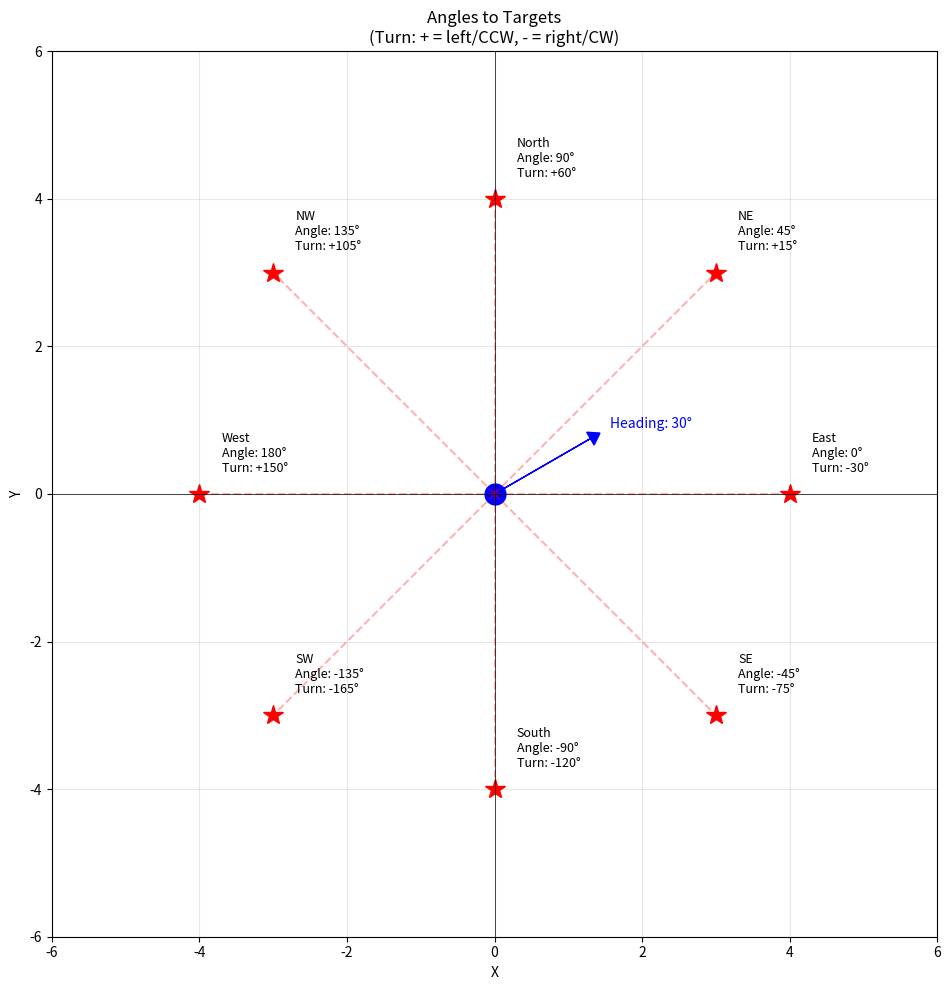

The script that saved this image:
"""
Exercise 0.2: atan2 Practice

Master the angle-finding function used everywhere in robotics.

Your tasks:
    1. Implement angle_to_target()
    2. Implement angle_difference()
"""
import numpy as np
import matplotlib.pyplot as plt


def angle_to_target(robot_x, robot_y, target_x, target_y):
    """
    Calculate the angle FROM robot TO target in world frame.
    
    Args:
        robot_x, robot_y: Robot position
        target_x, target_y: Target position
    
    Returns:
        Angle in radians, range (-π, π]
    
    Example:
        Robot at (0,0), target at (1,1) → should return π/4 (45°)
        Robot at (0,0), target at (-1,0) → should return π (180°)
    
    Hint: np.arctan2(dy, dx) where dy = target_y - robot_y
    """
    # ============================================
    # YOUR CODE HERE (1 line)
    # ============================================
    dy = target_y - robot_y
    dx = target_x - robot_x
    angle = np.arctan2(dy, dx)  # TODO
    
    return angle


def angle_difference(target_angle, current_angle):
    """
    Calculate the smallest angle difference (how much to turn).
    
    This handles the wrap-around at ±π correctly.
    
    Args:
        target_angle: Where we want to face (radians)
        current_angle: Where we're currently facing (radians)
    
    Returns:
        Smallest signed angle to turn, range (-π, π]
        Positive = turn left (counterclockwise)
        Negative = turn right (clockwise)
    
    Examples:
        target=90°, current=0° → return +90° (turn left)
        target=-90°, current=0° → return -90° (turn right)
        target=170°, current=-170° → return -20° (NOT 340°!)
    
    Hint: After subtracting, use atan2(sin(diff), cos(diff)) to normalize
    """
    # ============================================
    # YOUR CODE HERE (2 lines)
    # ============================================
    diff = target_angle - current_angle  # TODO: target_angle - current_angle
    normalized = np.arctan2(np.sin(diff), np.cos(diff))  # TODO: normalize to (-π, π] using atan2
    
    return normalized


# ============================================
# TESTS - Don't modify below
# ============================================

def run_tests():
    print("="*50)
    print("Running Tests")
    print("="*50)
    
    all_passed = True
    
    # === angle_to_target tests ===
    print("\n--- angle_to_target tests ---")
    
    # Test 1: Target to the right (+X direction)
    result = angle_to_target(0, 0, 5, 0)
    expected = 0.0
    if result is not None and np.isclose(result, expected, atol=1e-10):
        print("✓ Test 1: Target at +X → 0°")
    else:
        print(f"✗ Test 1 FAILED: expected {np.degrees(expected):.1f}°, got {np.degrees(result) if result else None}°")
        all_passed = False
    
    # Test 2: Target above (+Y direction)
    result = angle_to_target(0, 0, 0, 5)
    expected = np.pi / 2
    if result is not None and np.isclose(result, expected, atol=1e-10):
        print("✓ Test 2: Target at +Y → 90°")
    else:
        print(f"✗ Test 2 FAILED: expected {np.degrees(expected):.1f}°, got {np.degrees(result) if result else None}°")
        all_passed = False
    
    # Test 3: Target to the left (-X direction)
    result = angle_to_target(0, 0, -5, 0)
    expected = np.pi
    if result is not None and np.isclose(result, expected, atol=1e-10):
        print("✓ Test 3: Target at -X → 180°")
    else:
        print(f"✗ Test 3 FAILED: expected {np.degrees(expected):.1f}°, got {np.degrees(result) if result else None}°")
        all_passed = False
    
    # Test 4: Target below (-Y direction)
    result = angle_to_target(0, 0, 0, -5)
    expected = -np.pi / 2
    if result is not None and np.isclose(result, expected, atol=1e-10):
        print("✓ Test 4: Target at -Y → -90°")
    else:
        print(f"✗ Test 4 FAILED: expected {np.degrees(expected):.1f}°, got {np.degrees(result) if result else None}°")
        all_passed = False
    
    # Test 5: Diagonal (Q1)
    result = angle_to_target(0, 0, 3, 3)
    expected = np.pi / 4
    if result is not None and np.isclose(result, expected, atol=1e-10):
        print("✓ Test 5: Target at (3,3) → 45°")
    else:
        print(f"✗ Test 5 FAILED: expected {np.degrees(expected):.1f}°, got {np.degrees(result) if result else None}°")
        all_passed = False
    
    # Test 6: Robot not at origin
    result = angle_to_target(2, 3, 5, 7)
    expected = np.arctan2(4, 3)  # dy=4, dx=3
    if result is not None and np.isclose(result, expected, atol=1e-10):
        print("✓ Test 6: Robot at (2,3), target at (5,7)")
    else:
        print(f"✗ Test 6 FAILED: expected {np.degrees(expected):.1f}°, got {np.degrees(result) if result else None}°")
        all_passed = False
    
    # === angle_difference tests ===
    print("\n--- angle_difference tests ---")
    
    # Test 7: Simple difference
    result = angle_difference(np.radians(90), np.radians(0))
    expected = np.radians(90)
    if result is not None and np.isclose(result, expected, atol=1e-10):
        print("✓ Test 7: 90° - 0° = +90° (turn left)")
    else:
        print(f"✗ Test 7 FAILED: expected {np.degrees(expected):.1f}°, got {np.degrees(result) if result else None}°")
        all_passed = False
    
    # Test 8: Negative turn
    result = angle_difference(np.radians(-90), np.radians(0))
    expected = np.radians(-90)
    if result is not None and np.isclose(result, expected, atol=1e-10):
        print("✓ Test 8: -90° - 0° = -90° (turn right)")
    else:
        print(f"✗ Test 8 FAILED: expected {np.degrees(expected):.1f}°, got {np.degrees(result) if result else None}°")
        all_passed = False
    
    # Test 9: Wrap-around case (the tricky one!)
    result = angle_difference(np.radians(170), np.radians(-170))
    expected = np.radians(-20)  # Should turn right 20°, not left 340°!
    if result is not None and np.isclose(result, expected, atol=1e-10):
        print("✓ Test 9: 170° - (-170°) = -20° (wrap-around)")
    else:
        print(f"✗ Test 9 FAILED: expected {np.degrees(expected):.1f}°, got {np.degrees(result) if result else None}°")
        all_passed = False
    
    # Test 10: Another wrap-around
    result = angle_difference(np.radians(-170), np.radians(170))
    expected = np.radians(20)
    if result is not None and np.isclose(result, expected, atol=1e-10):
        print("✓ Test 10: -170° - 170° = +20° (wrap-around)")
    else:
        print(f"✗ Test 10 FAILED: expected {np.degrees(expected):.1f}°, got {np.degrees(result) if result else None}°")
        all_passed = False
    
    print("\n" + "="*50)
    if all_passed:
        print("🎉 ALL TESTS PASSED!")
    else:
        print("Some tests failed. Keep trying!")
    print("="*50)
    
    return all_passed


def visualize():
    """Visualize angles to multiple targets"""
    robot_x, robot_y = 0, 0
    robot_theta = np.radians(30)  # Robot facing 30°
    
    targets = [
        (4, 0, "East"),
        (3, 3, "NE"),
        (0, 4, "North"),
        (-3, 3, "NW"),
        (-4, 0, "West"),
        (-3, -3, "SW"),
        (0, -4, "South"),
        (3, -3, "SE"),
    ]
    
    fig, ax = plt.subplots(figsize=(10, 10))
    
    # Draw robot
    ax.plot(robot_x, robot_y, 'bo', markersize=15, label='Robot')
    
    # Draw robot heading
    heading_len = 1.5
    ax.arrow(robot_x, robot_y, 
             heading_len * np.cos(robot_theta),
             heading_len * np.sin(robot_theta),
             head_width=0.2, head_length=0.15, fc='blue', ec='blue')
    ax.text(robot_x + 1.8*np.cos(robot_theta), 
            robot_y + 1.8*np.sin(robot_theta),
            f'Heading: {np.degrees(robot_theta):.0f}°', fontsize=10, color='blue')
    
    # Draw targets and angles
    for tx, ty, name in targets:
        # Draw target
        ax.plot(tx, ty, 'r*', markersize=15)
        
        # Calculate angle to target
        angle = angle_to_target(robot_x, robot_y, tx, ty)
        
        if angle is not None:
            # Calculate turn needed
            turn = angle_difference(angle, robot_theta)
            turn_deg = np.degrees(turn) if turn is not None else 0
            
            # Draw line to target
            ax.plot([robot_x, tx], [robot_y, ty], 'r--', alpha=0.3)
            
            # Label
            ax.text(tx + 0.3, ty + 0.3, 
                   f'{name}\nAngle: {np.degrees(angle):.0f}°\nTurn: {turn_deg:+.0f}°',
                   fontsize=9)
    
    ax.set_xlim(-6, 6)
    ax.set_ylim(-6, 6)
    ax.set_aspect('equal')
    ax.grid(True, alpha=0.3)
    ax.axhline(y=0, color='k', linewidth=0.5)
    ax.axvline(x=0, color='k', linewidth=0.5)
    ax.set_xlabel('X')
    ax.set_ylabel('Y')
    ax.set_title('Angles to Targets\n(Turn: + = left/CCW, - = right/CW)')
    
    plt.tight_layout()
    plt.show()


if __name__ == "__main__":
    passed = run_tests()
    if passed:
        print("\nShowing visualization...")
        visualize()